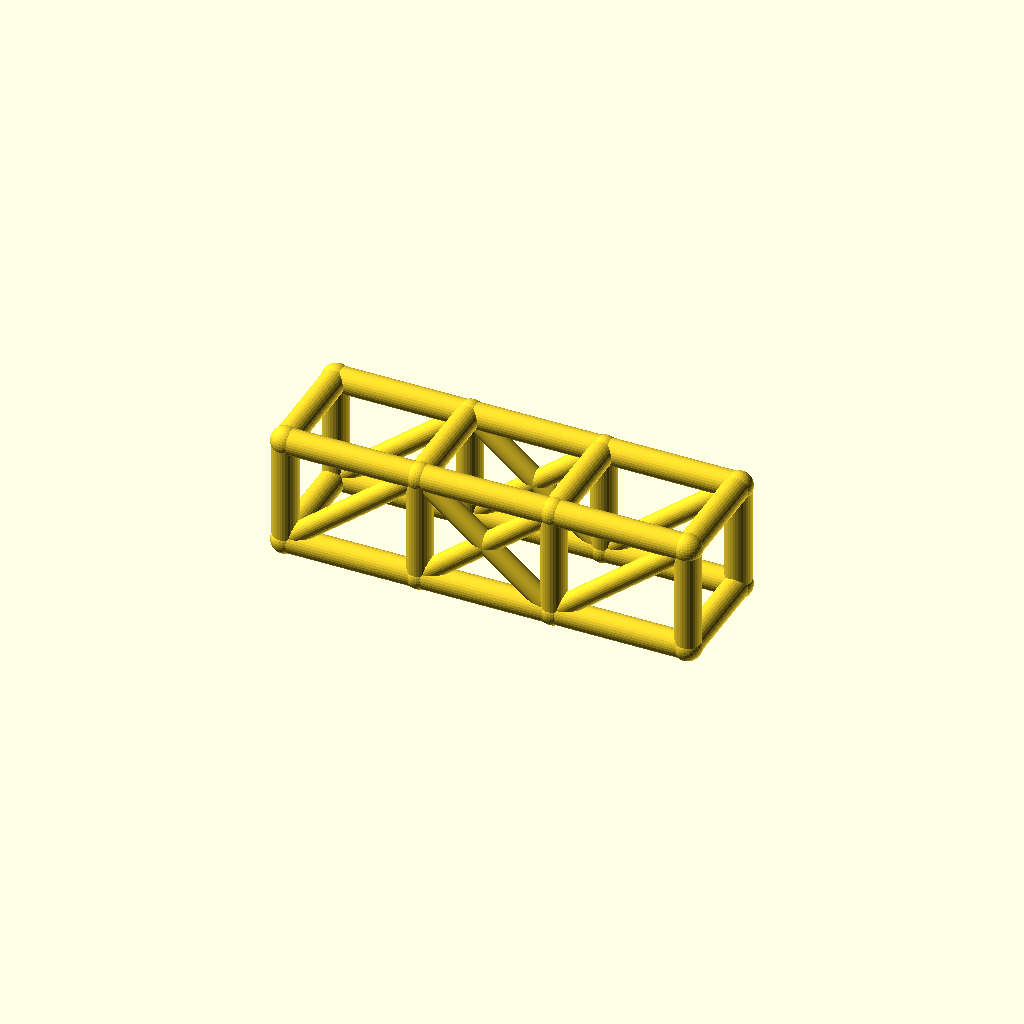
Cell 1: rendered with the file's own defaults.
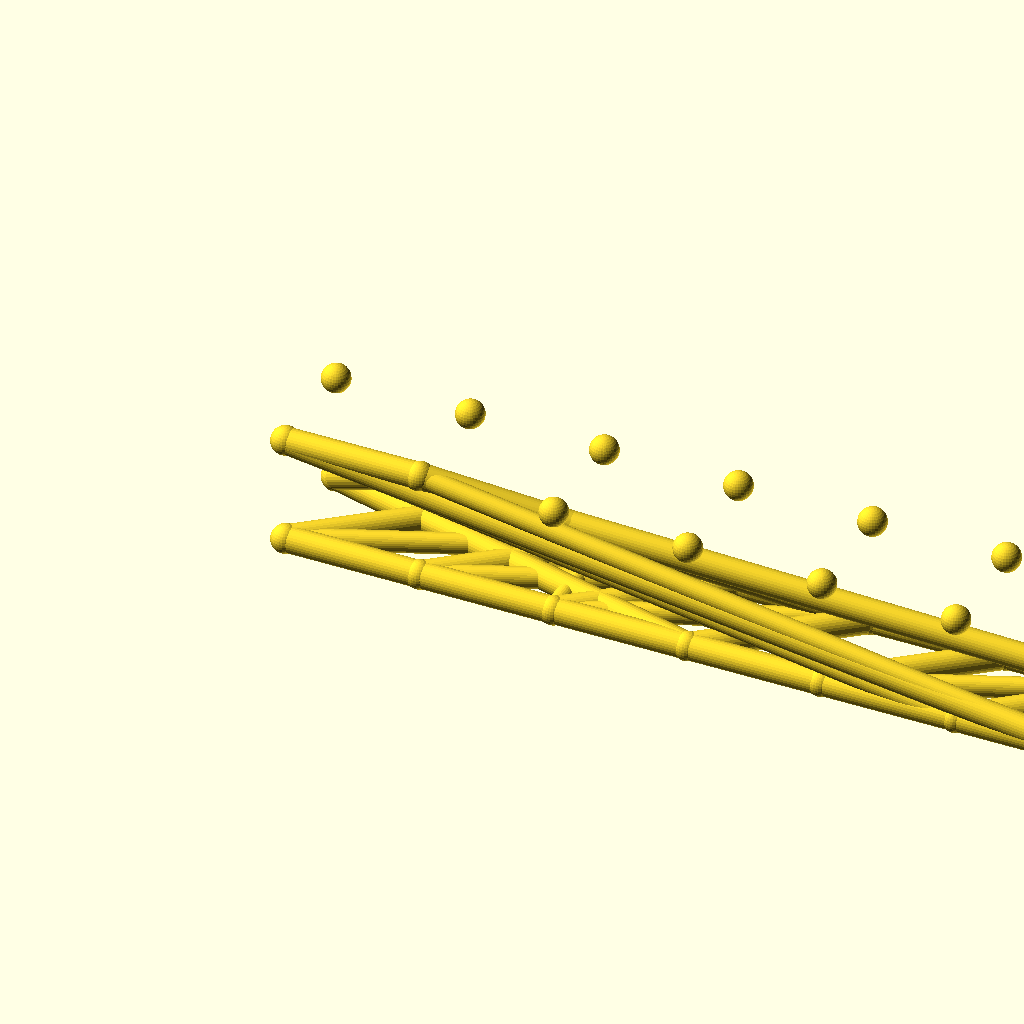
Cell 2: the same model with bays = 6.
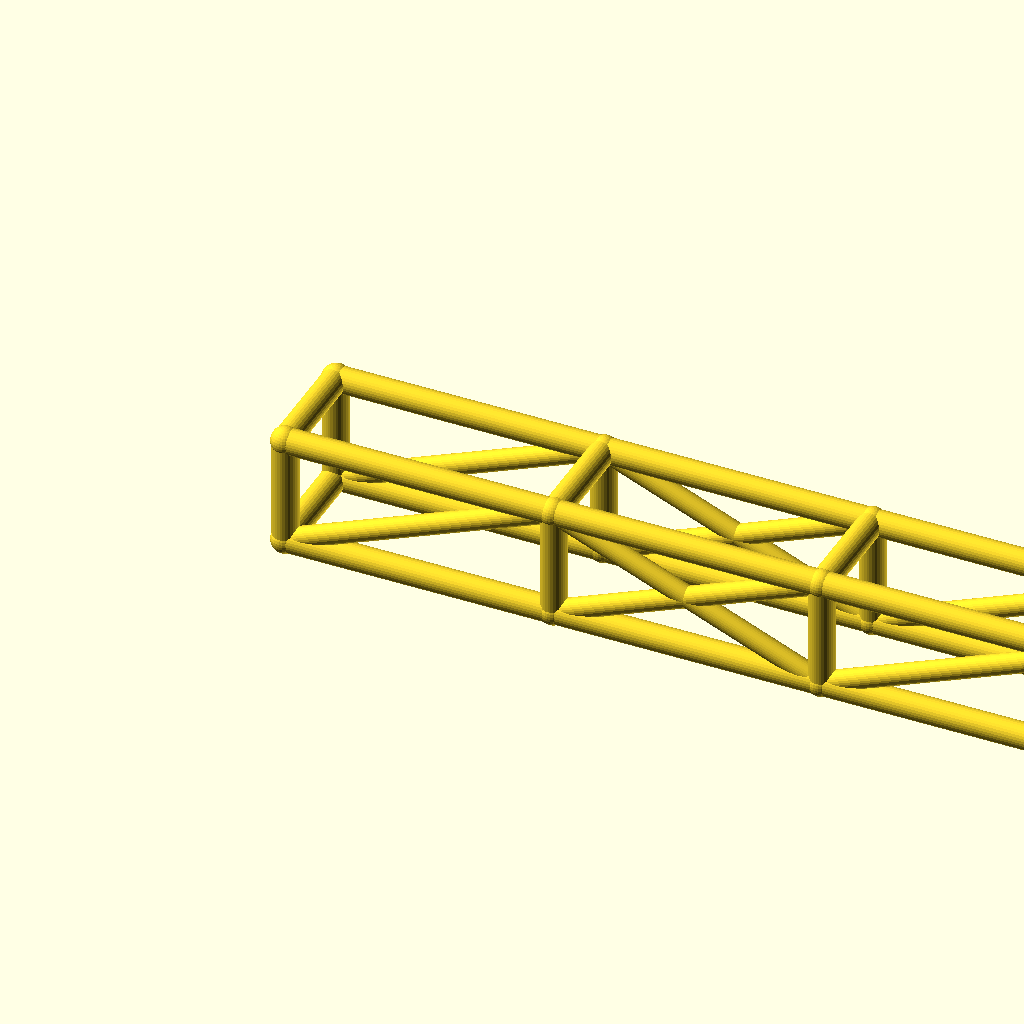
Cell 3: the same model with bay_l = 84.
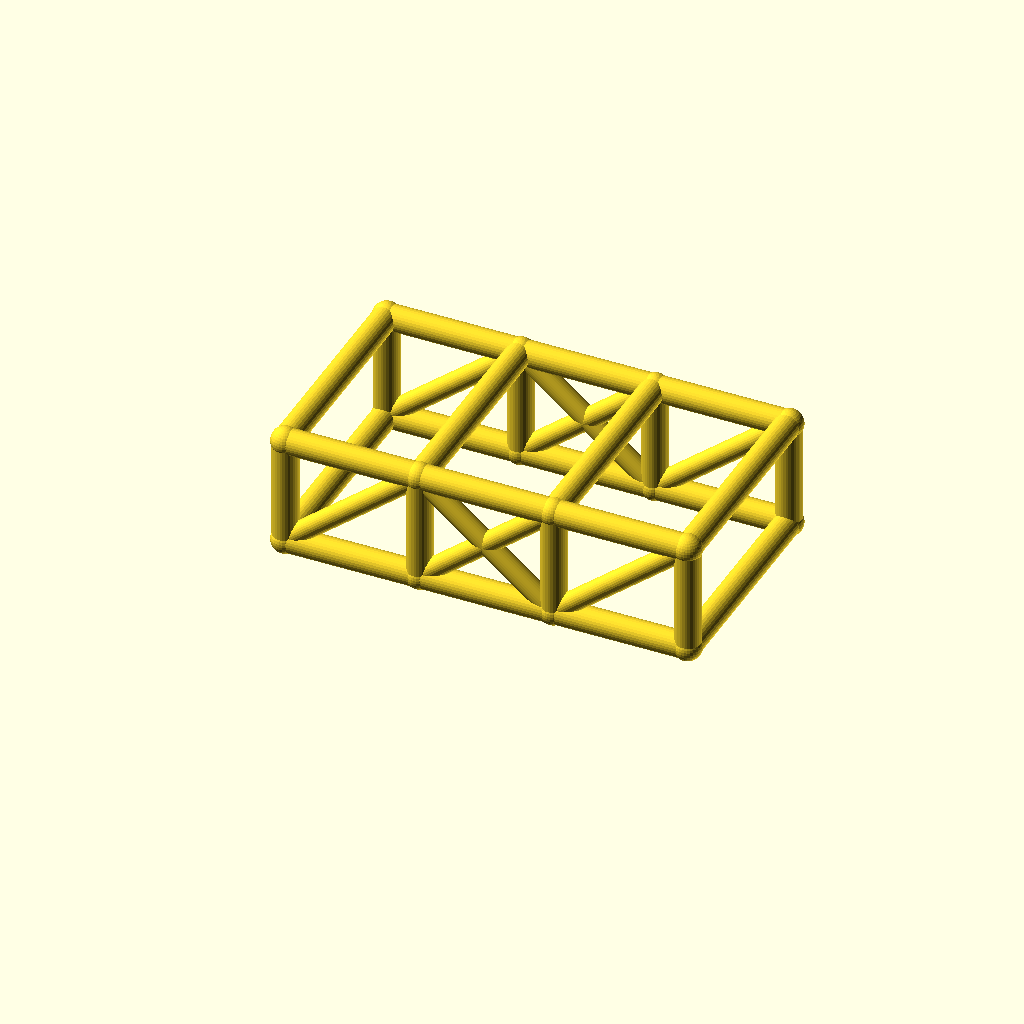
Cell 4 — cage_w set to 68, the other parameters unchanged.
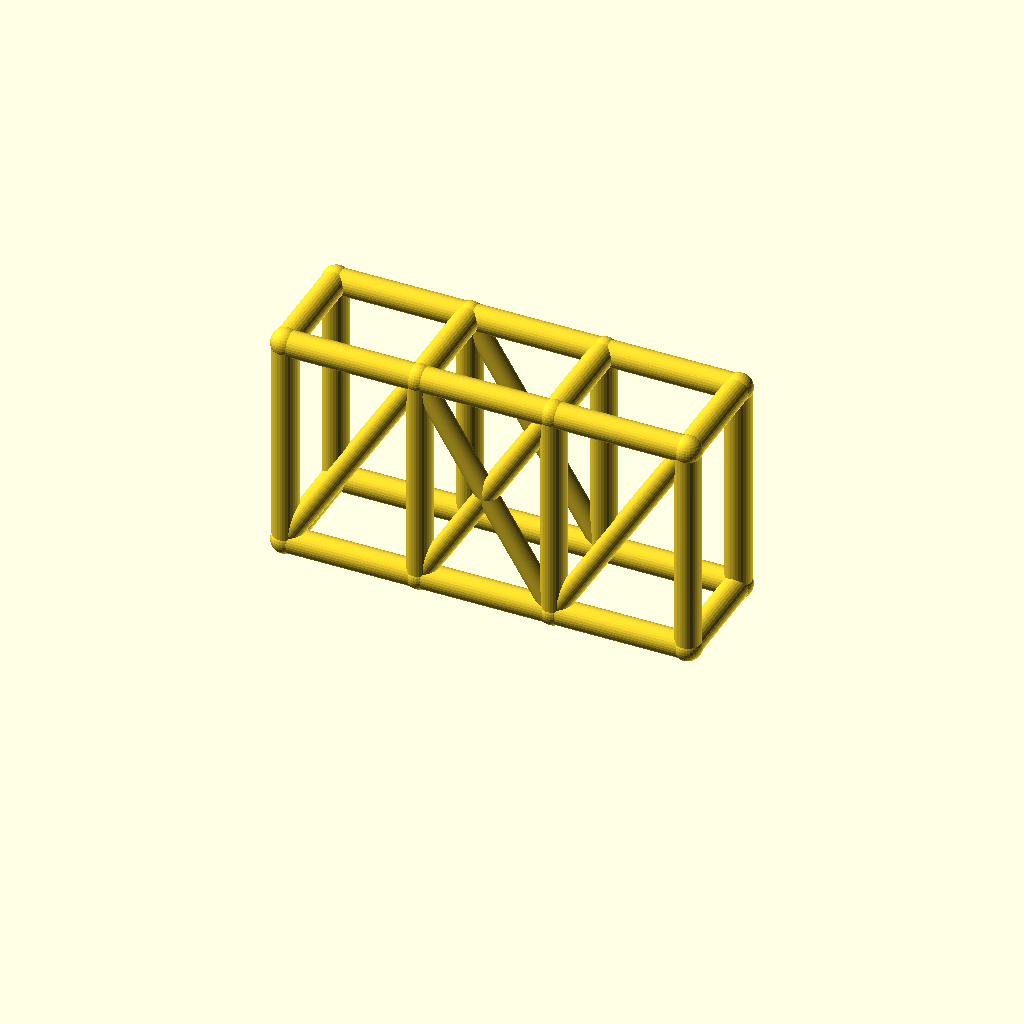
Cell 5 — cage_h set to 68, the other parameters unchanged.
All cells are drawn from one camera (rotation 55°, 0°, 25°, orthographic, colour scheme Cornfield), so only the parameter changes between them.
Source of the model, optional_data/data/wire2/rollcages/scene_0166.scad:
$fn = 32;

// ----------------------------------------------------------------------
// Roll cage: 3 bays x 2 sections, bays 42 mm, 34 x 34 mm section
// ----------------------------------------------------------------------

// --- parameters (mm) ---
bays = 3;                 // number of bays along X
sections = 2;             // levels of the cage
bay_l = 42;               // bay length, X
cage_w = 34;              // cage width, Y
cage_h = 34;              // cage height, Z
rail_r = 4;               // rail and hoop radius
diag_r = 3.2;             // diagonal brace radius
joint_r = 4.4;            // joint ball radius

bbox_x = bays * bay_l + 2 * joint_r;  // overall X, joints included
bbox_y = cage_w + 2 * joint_r;  // overall Y, joints included
bbox_z = cage_h + 2 * joint_r;  // overall Z, joints included
rail_d = 2 * rail_r;  // rail stock diameter
diag_d = 2 * diag_r;  // diagonal stock diameter
joint_d = 2 * joint_r;  // joint ball diameter
cage_l = bays * bay_l;  // overall cage length
nodes = [for (lvl = [0, 1], side = [0, 1], st = [0 : bays]) [st * bay_l, side * cage_w, lvl * cage_h]];

module member(a, b, r) {
  /* round stock from joint a to joint b, ends buried in the joint balls */
  d = b - a;
  length = norm(d);
  translate(a) rotate([0, acos(d[2] / length), atan2(d[1], d[0])])
    cylinder(h = length, r = r);
}

module joint(p, r) {
  /* ball at the joint centre, fatter than every member meeting there */
  translate(p) sphere(r = r);
}

/* members - each call is one graph edge */
member(nodes[0], nodes[1], rail_r);
member(nodes[1], nodes[2], rail_r);
member(nodes[2], nodes[3], rail_r);
member(nodes[4], nodes[5], rail_r);
member(nodes[5], nodes[6], rail_r);
member(nodes[6], nodes[7], rail_r);
member(nodes[8], nodes[9], rail_r);
member(nodes[9], nodes[10], rail_r);
member(nodes[10], nodes[11], rail_r);
member(nodes[12], nodes[13], rail_r);
member(nodes[13], nodes[14], rail_r);
member(nodes[14], nodes[15], rail_r);
member(nodes[0], nodes[8], rail_r);
member(nodes[1], nodes[9], rail_r);
member(nodes[2], nodes[10], rail_r);
member(nodes[3], nodes[11], rail_r);
member(nodes[4], nodes[12], rail_r);
member(nodes[5], nodes[13], rail_r);
member(nodes[6], nodes[14], rail_r);
member(nodes[7], nodes[15], rail_r);
member(nodes[8], nodes[12], rail_r);
member(nodes[9], nodes[13], rail_r);
member(nodes[10], nodes[14], rail_r);
member(nodes[11], nodes[15], rail_r);
member(nodes[0], nodes[4], rail_r);
member(nodes[3], nodes[7], rail_r);
member(nodes[0], nodes[9], diag_r);
member(nodes[1], nodes[10], diag_r);
member(nodes[9], nodes[2], diag_r);
member(nodes[2], nodes[11], diag_r);
member(nodes[4], nodes[13], diag_r);
member(nodes[5], nodes[14], diag_r);
member(nodes[13], nodes[6], diag_r);
member(nodes[6], nodes[15], diag_r);

/* joint balls */
for (p = nodes) joint(p, joint_r);
Customizer parameters (derived from the source; name, type, default, range or options):
bays: number, default 3
sections: number, default 2
bay_l: number, default 42
cage_w: number, default 34
cage_h: number, default 34
rail_r: number, default 4
diag_r: number, default 3.2
joint_r: number, default 4.4
